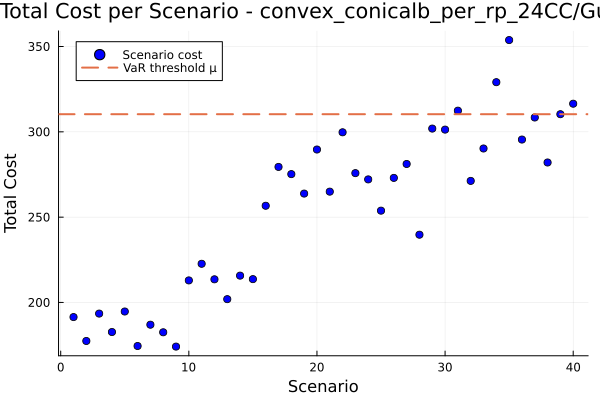

Values plotted in this chart, from the file beside it:
id, scenario, probability, solution, total_cost
1, 1, 0.025, , 191.4
2, 2, 0.025, , 177.4
3, 3, 0.025, , 193.5
4, 4, 0.025, , 182.7
5, 5, 0.025, , 194.7
6, 6, 0.025, , 174.5
7, 7, 0.025, , 187
8, 8, 0.025, , 182.5
9, 9, 0.025, , 174.1
10, 10, 0.025, , 212.9
11, 11, 0.025, , 222.7
12, 12, 0.025, , 213.6
13, 13, 0.025, , 201.9
14, 14, 0.025, , 215.7
15, 15, 0.025, , 213.7
16, 16, 0.025, , 256.7
17, 17, 0.025, , 279.4
18, 18, 0.025, , 275.2
19, 19, 0.025, , 263.8
20, 20, 0.025, , 289.6
21, 21, 0.025, , 264.9
22, 22, 0.025, , 299.7
23, 23, 0.025, , 275.8
24, 24, 0.025, , 272.1
25, 25, 0.025, , 253.8
26, 26, 0.025, , 273
27, 27, 0.025, , 281.2
28, 28, 0.025, , 239.7
29, 29, 0.025, , 301.9
30, 30, 0.025, , 301.3
31, 31, 0.025, , 312.4
32, 32, 0.025, , 271.2
33, 33, 0.025, , 290.2
34, 34, 0.025, , 329.1
35, 35, 0.025, , 353.8
36, 36, 0.025, , 295.5
37, 37, 0.025, , 308.4
38, 38, 0.025, , 282
39, 39, 0.025, , 310.3
40, 40, 0.025, , 316.5
